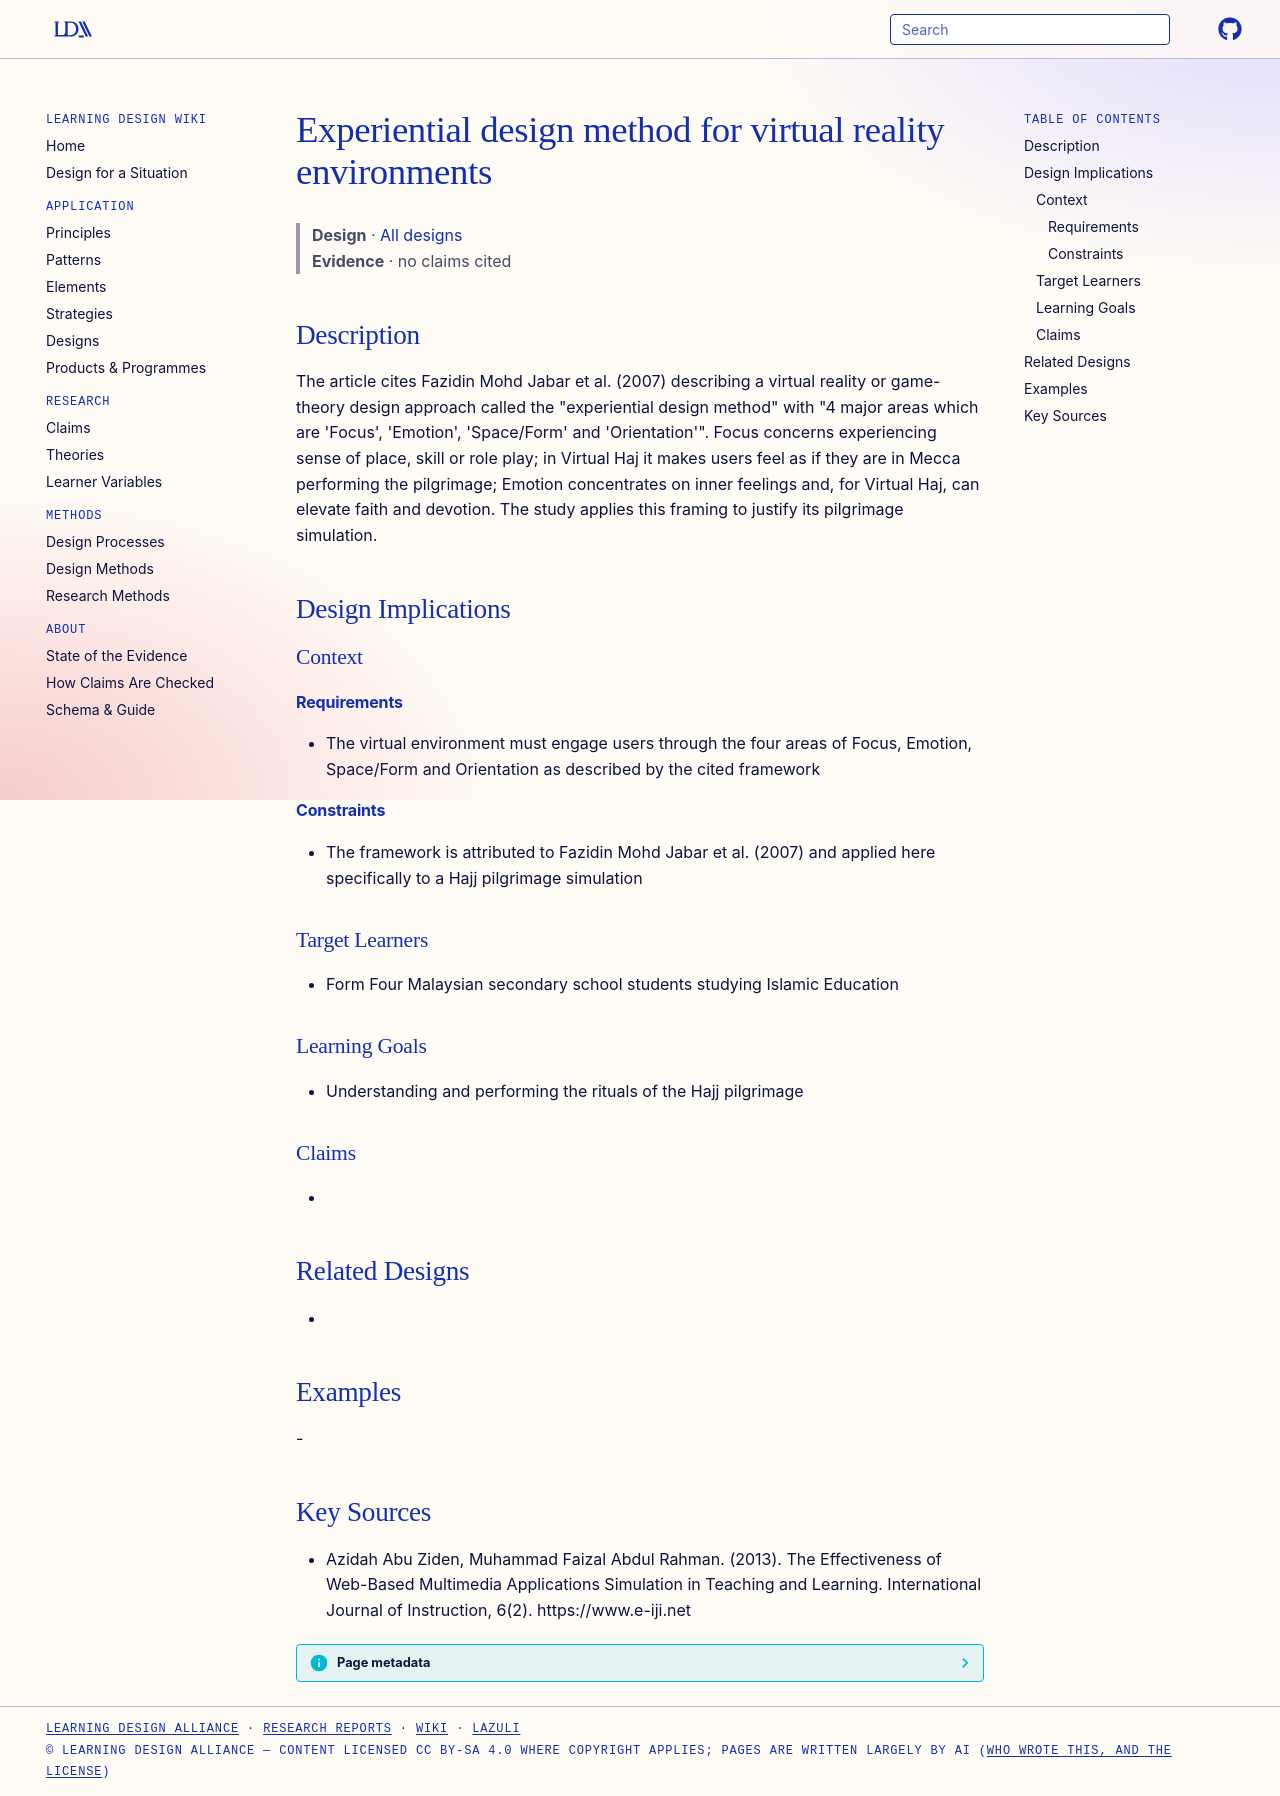

repository: Learning-Design-Alliance/learning-wiki · page: designs/experiential-design-method-four-areas/index.html · generator: mkdocs

---
type: design
id: experiential-design-method-four-areas
title: Experiential design method for virtual reality environments
description: The article cites Fazidin Mohd Jabar et al.
status: review
generated:
  by: "process:settle-candidates"
  at: 2026-11-02
sources:
  - id: azidah-abu-ziden-2013
    resource: "https://www.e-iji.net"
    title: "Azidah Abu Ziden, Muhammad Faizal Abdul Rahman. (2013). The Effectiveness of Web-Based Multimedia Applications Simulation in Teaching and Learning. International Journal of Instruction, 6(2). https://www.e-iji.net"
    author: Azidah Abu Ziden, Muhammad Faizal Abdul Rahman
---

# Experiential design method for virtual reality environments

> **Design** · [All designs](index.md)
> **Evidence** · no claims cited

## Description
The article cites Fazidin Mohd Jabar et al. (2007) describing a virtual reality or game-theory design approach called the "experiential design method" with "4 major areas which are 'Focus', 'Emotion', 'Space/Form' and 'Orientation'". Focus concerns experiencing sense of place, skill or role play; in Virtual Haj it makes users feel as if they are in Mecca performing the pilgrimage; Emotion concentrates on inner feelings and, for Virtual Haj, can elevate faith and devotion. The study applies this framing to justify its pilgrimage simulation.

## Design Implications

### Context
#### Requirements
- The virtual environment must engage users through the four areas of Focus, Emotion, Space/Form and Orientation as described by the cited framework
#### Constraints
- The framework is attributed to Fazidin Mohd Jabar et al. (2007) and applied here specifically to a Hajj pilgrimage simulation

### Target Learners
- Form Four Malaysian secondary school students studying Islamic Education

### Learning Goals
- Understanding and performing the rituals of the Hajj pilgrimage

### Claims
- 

## Related Designs
- 

## Examples
-

## Key Sources
- Azidah Abu Ziden, Muhammad Faizal Abdul Rahman. (2013). The Effectiveness of Web-Based Multimedia Applications Simulation in Teaching and Learning. International Journal of Instruction, 6(2). https://www.e-iji.net
